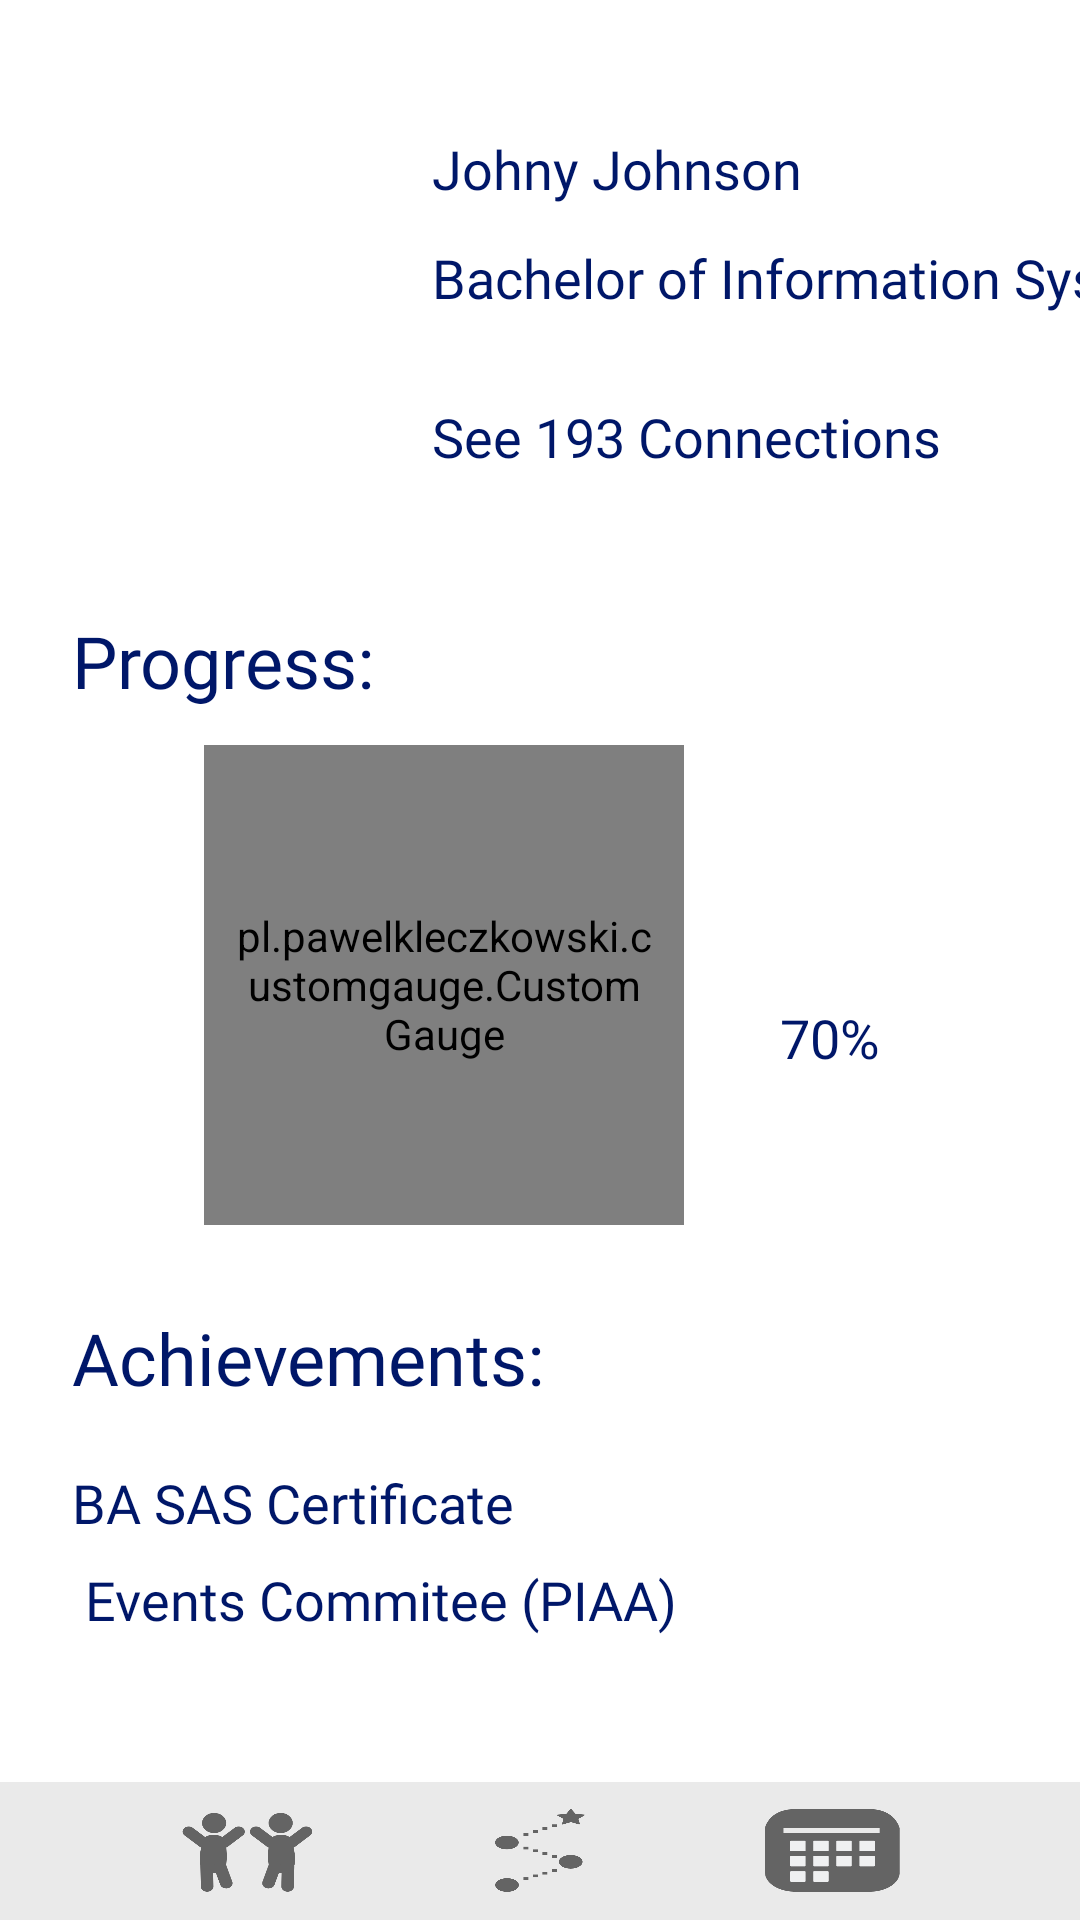

Layout XML and referenced resources for this Android screen:
<!-- AndroidManifest.xml: application theme Theme.AppCompat.NoActionBar -->
<!-- res/layout/activity_user_profile.xml -->
<?xml version="1.0" encoding="utf-8"?>
<LinearLayout xmlns:android="http://schemas.android.com/apk/res/android"
    xmlns:app="http://schemas.android.com/apk/res-auto"
    xmlns:tools="http://schemas.android.com/tools"
    android:layout_width="match_parent"
    android:layout_height="match_parent"
    tools:context=".user_profile"
    android:orientation="vertical"
    android:background="#FFFFFF">
    <androidx.constraintlayout.widget.ConstraintLayout
        android:layout_width="match_parent"
        android:layout_height="0dp"
        android:layout_weight="13">

        <ImageView
            android:id="@+id/profile_picture_imageview"
            android:layout_width="100dp"
            android:layout_height="100dp"
            android:layout_marginStart="16dp"
            android:layout_marginTop="44dp"
            app:layout_constraintStart_toStartOf="parent"
            app:layout_constraintTop_toTopOf="parent"
            app:srcCompat="@drawable/userpic" />

        <TextView
            android:id="@+id/requests_name"
            android:layout_width="wrap_content"
            android:layout_height="wrap_content"
            android:layout_marginStart="28dp"
            android:layout_marginTop="44dp"
            android:fontFamily="@font/mon_bold"
            android:text="Johny Johnson"
            android:textColor="#001769"
            android:textSize="18sp"
            app:layout_constraintStart_toEndOf="@+id/profile_picture_imageview"
            app:layout_constraintTop_toTopOf="parent" />

        <TextView
            android:id="@+id/degree_textview"
            android:layout_width="300dp"
            android:layout_height="45dp"
            android:layout_marginStart="28dp"
            android:layout_marginTop="12dp"
            android:fontFamily="@font/mon_bold"
            android:maxLines="100"
            android:text="Bachelor of Information Systems"
            android:textColor="#001769"
            android:textSize="18sp"
            app:layout_constraintStart_toEndOf="@+id/profile_picture_imageview"
            app:layout_constraintTop_toBottomOf="@+id/requests_name" />

        <TextView
            android:id="@+id/connection_textview"
            android:layout_width="wrap_content"
            android:layout_height="wrap_content"
            android:layout_marginStart="28dp"
            android:layout_marginTop="8dp"
            android:text="See 193 Connections"
            android:textColor="#001769"
            android:textSize="18sp"
            android:fontFamily="@font/mon_bold"
            app:layout_constraintStart_toEndOf="@+id/profile_picture_imageview"
            app:layout_constraintTop_toBottomOf="@+id/degree_textview" />



        <TextView
            android:id="@+id/progress_textview"
            android:layout_width="wrap_content"
            android:layout_height="wrap_content"
            android:layout_marginStart="24dp"
            android:layout_marginTop="60dp"
            android:text="Progress:"
            android:textColor="#001769"
            android:textSize="24sp"
            android:fontFamily="@font/fira_sb"
            app:layout_constraintStart_toStartOf="parent"
            app:layout_constraintTop_toBottomOf="@+id/profile_picture_imageview" />

        <TextView
            android:id="@+id/progress_percentage_textview"
            android:layout_width="wrap_content"
            android:layout_height="wrap_content"
            android:layout_marginStart="32dp"
            android:layout_marginTop="176dp"
            android:text="70%"
            android:textColor="#001769"
            android:textSize="18sp"
            android:fontFamily="@font/mon_bold"
            app:layout_constraintStart_toEndOf="@+id/progress_percentage_circle"
            app:layout_constraintTop_toBottomOf="@+id/connection_textview" />

        <pl.pawelkleczkowski.customgauge.CustomGauge
            android:id="@+id/progress_percentage_circle"
            android:layout_width="160dp"
            android:layout_height="160dp"
            android:layout_centerHorizontal="true"
            android:layout_marginTop="12dp"
            android:layout_marginEnd="132dp"
            android:paddingLeft="10dp"
            android:paddingTop="10dp"
            android:paddingRight="10dp"
            android:paddingBottom="10dp"
            app:gaugeEndValue="100"
            app:gaugePointEndColor="#9DE583"
            app:gaugePointStartColor="#9DE583"
            app:gaugeStartAngle="180"
            app:gaugeStartValue="0"
            app:gaugeStrokeCap="ROUND"
            app:gaugeStrokeColor="#673AB7"
            app:gaugeStrokeWidth="20dp"
            app:gaugeSweepAngle="360"
            app:layout_constraintEnd_toEndOf="parent"
            app:layout_constraintTop_toBottomOf="@+id/progress_textview" />

        <TextView
            android:id="@+id/certificate_one_textview"
            android:layout_width="wrap_content"
            android:layout_height="wrap_content"
            android:layout_marginStart="24dp"
            android:layout_marginTop="20dp"
            android:text="BA SAS Certificate"
            android:textColor="#001769"
            android:textSize="18sp"
            android:fontFamily="@font/mon_bold"
            app:layout_constraintStart_toStartOf="parent"
            app:layout_constraintTop_toBottomOf="@+id/achievements_textview" />

        <TextView
            android:id="@+id/certificate_two_textview"
            android:layout_width="wrap_content"
            android:layout_height="wrap_content"
            android:layout_marginStart="24dp"
            android:layout_marginTop="8dp"
            android:text=" Events Commitee (PIAA)"
            android:textColor="#001769"
            android:textSize="18sp"
            android:fontFamily="@font/mon_bold"
            app:layout_constraintStart_toStartOf="parent"
            app:layout_constraintTop_toBottomOf="@+id/certificate_one_textview" />

        <TextView
            android:id="@+id/achievements_textview"
            android:layout_width="wrap_content"
            android:layout_height="wrap_content"
            android:layout_marginStart="24dp"
            android:layout_marginTop="28dp"
            android:fontFamily="@font/fira_sb"
            android:text="Achievements:"
            android:textColor="#001769"
            android:textSize="24sp"
            app:layout_constraintStart_toStartOf="parent"
            app:layout_constraintTop_toBottomOf="@+id/progress_percentage_circle" />
    </androidx.constraintlayout.widget.ConstraintLayout>
    <LinearLayout
        android:orientation="vertical"
        android:layout_weight="1"
        android:id="@+id/bottom"
        android:layout_width="match_parent"
        android:layout_height="0dp"
        android:background="#eaeaea"

        >
        <LinearLayout
            android:layout_weight="1"
            android:layout_width="match_parent"
            android:layout_height="0dp"></LinearLayout>
        <LinearLayout
            android:layout_weight="3"
            android:layout_width="match_parent"
            android:layout_height="0dp">
            <LinearLayout
                android:layout_weight="4"
                android:layout_width="0dp"
                android:layout_height="match_parent"></LinearLayout>
            <Button
                android:id="@+id/friend_button"
                android:background="@drawable/friend_unselected"
                android:layout_weight="3"
                android:layout_width="0dp"
                android:layout_height="match_parent" />
            <LinearLayout
                android:layout_weight="4"
                android:layout_width="0dp"
                android:layout_height="match_parent"></LinearLayout>
            <Button
                android:id="@+id/road_button"
                android:background="@drawable/road_unselected"
                android:layout_weight="2"
                android:layout_width="0dp"
                android:layout_height="match_parent" />
            <LinearLayout
                android:layout_weight="4"
                android:layout_width="0dp"
                android:layout_height="match_parent"></LinearLayout>
            <Button
                android:id="@+id/event_button"
                android:background="@drawable/event_unselected"
                android:layout_weight="3"
                android:layout_width="0dp"
                android:layout_height="match_parent" />
            <LinearLayout
                android:layout_weight="4"
                android:layout_width="0dp"
                android:layout_height="match_parent"></LinearLayout>
        </LinearLayout>
        <LinearLayout
            android:layout_weight="1"
            android:layout_width="match_parent"
            android:layout_height="0dp"></LinearLayout>
    </LinearLayout>

</LinearLayout>
<!-- resources referenced by this layout -->
<resources>
  <!-- drawable event_unselected: png bitmap (drawable, 8027 bytes) -->
  <!-- drawable friend_unselected: png bitmap (drawable, 17306 bytes) -->
  <!-- drawable road_unselected: png bitmap (drawable, 12952 bytes) -->
</resources>
